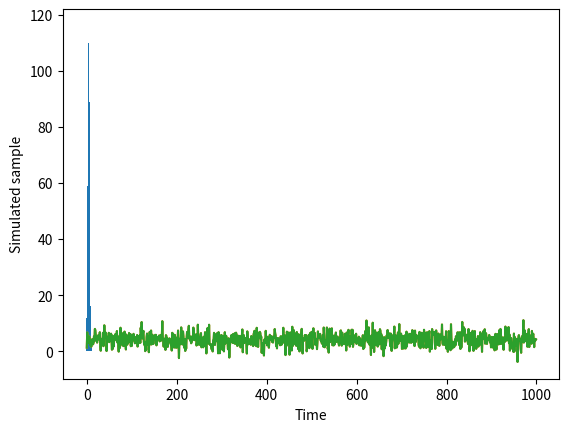

Generate this figure with matplotlib:
import numpy as np
import pandas as pd
import matplotlib.pyplot as plt
np.random.seed(135)
x = np.random.normal(loc=4.1, scale=2.2, size = 1000)
type(x)
h_fig = plt.hist(x, bins=25)
plt.xlabel('simulated sample'); plt.ylabel('frequency')
plt.show()
xts = pd.Series(x)
type(xts)
xts.plot(); plt.xlabel('Time'); plt.ylabel('Simulated sample')
plt.show()
xts = pd.Series(x)
type(xts)
xts.plot(); plt.xlabel('Time'); plt.ylabel('Simulated sample')
plt.show()